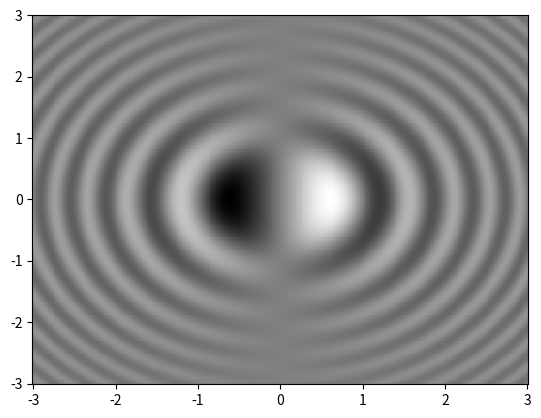

Write Python code to recreate this figure.
import numpy
from matplotlib import pyplot as plot
import matplotlib.cm as cm

n = 256
x = numpy.linspace(-3., 3., n)
y = numpy.linspace(-3., 3., n)
X, Y = numpy.meshgrid(x, y)

Z = X * numpy.sinc(X ** 2 + Y ** 2)

plot.pcolormesh(X, Y, Z, cmap = cm.gray)
plot.show()
